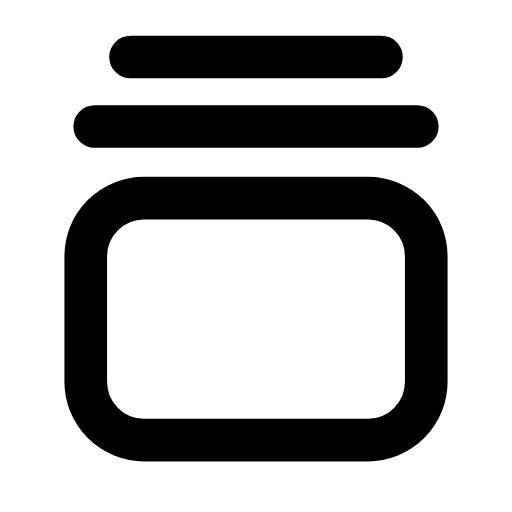
t = 0.00 s
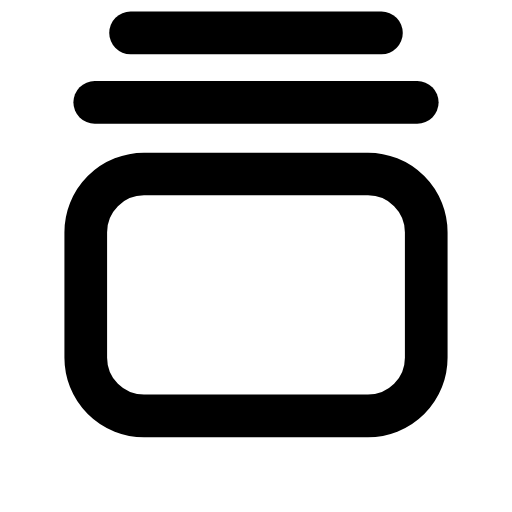
t = 0.25 s
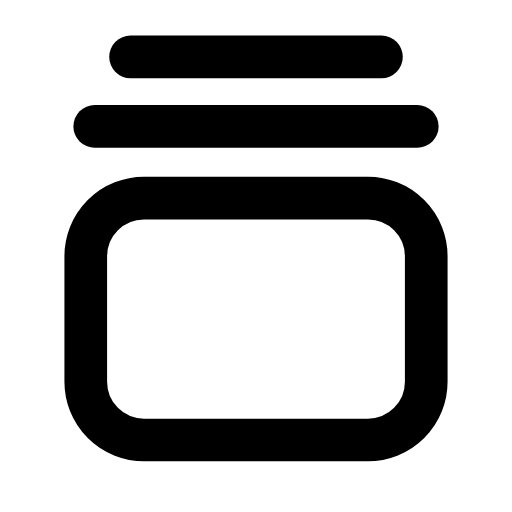
t = 0.50 s
t = 0.73 s: frame unchanged from t = 0.00 s, image omitted
t = 0.99 s: frame unchanged from t = 0.00 s, image omitted
t = 1.25 s: frame unchanged from t = 0.00 s, image omitted

The animated SVG that drew these frames (rendered in a browser with its animation timeline set to each time). Animation: 1 SMIL element (animateTransform=1); one cycle of 1.50 s, repeats indefinitely.

<svg xmlns="http://www.w3.org/2000/svg" width="24" height="24" viewBox="0 0 24 24" fill="none"><g transform="translate(-0.6 -0.582) scale(1.05)"><g><animateTransform attributeName="transform" type="translate" values="0 0;0 0;0 -1.3;0 0;0 0;0 0;0 0;0 -1.3;0 0;0 0;0 0" keyTimes="0;0.135;0.2475;0.36;0.45;0.6;0.66;0.735;0.81;0.9;1" dur="1.5s" repeatCount="indefinite" calcMode="spline" keySplines="0.16 1 0.3 1;0.16 1 0.3 1;0.16 1 0.3 1;0.16 1 0.3 1;0.16 1 0.3 1;0.16 1 0.3 1;0.16 1 0.3 1;0.16 1 0.3 1;0.16 1 0.3 1;0.16 1 0.3 1"/><line stroke="currentColor" stroke-width="1.905" stroke-linecap="round" stroke-linejoin="round" fill="none" x1="6.4" y1="3.1" x2="17.6" y2="3.1"></line><line stroke="currentColor" stroke-width="1.905" stroke-linecap="round" stroke-linejoin="round" fill="none" x1="4.8" y1="6.2" x2="19.2" y2="6.2"></line><rect stroke="currentColor" stroke-width="1.905" stroke-linecap="round" stroke-linejoin="round" fill="none" x="4.4" y="9.4" width="15.2" height="10.8" rx="2.6"></rect></g></g></svg>
